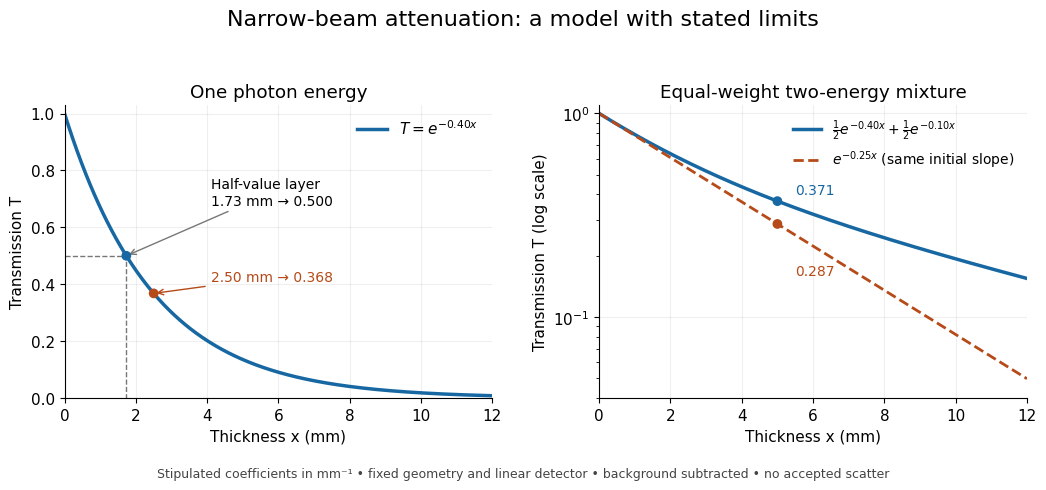

This chart was generated by the following Python code: (Note: this script raises an exception after producing the figure.)
"""Plot original stipulated attenuation models, not measured material data.

Tested with Python 3.14, matplotlib 3.10.7, numpy 2.3.5; run from _media.
"""

from pathlib import Path

import matplotlib.pyplot as plt
import numpy as np


def main():
    plt.rcParams.update({"font.family": "DejaVu Sans", "font.size": 11})
    fig, axes = plt.subplots(1, 2, figsize=(10.6, 4.9), dpi=120, facecolor="white")
    blue, orange = "#1768a2", "#b64a18"
    x = np.linspace(0, 12, 401)
    half = np.log(2) / 0.4
    ax = axes[0]
    ax.plot(x, np.exp(-0.4 * x), color=blue, lw=2.5,
            label=r"$T=e^{-0.40x}$")
    ax.plot([0, half, half], [0.5, 0.5, 0], ls="--", color="#777777", lw=1)
    ax.scatter([half, 2.5], [0.5, np.exp(-1)], color=[blue, orange], zorder=4)
    ax.annotate("Half-value layer\n1.73 mm → 0.500", (half, 0.5), (4.1, 0.68),
                arrowprops={"arrowstyle": "->", "color": "#777777"}, fontsize=10)
    ax.annotate("2.50 mm → 0.368", (2.5, np.exp(-1)), (4.1, 0.41),
                arrowprops={"arrowstyle": "->", "color": orange}, fontsize=10, color=orange)
    ax.set(title="One photon energy", xlabel="Thickness x (mm)",
           ylabel="Transmission T", xlim=(0, 12), ylim=(0, 1.03))
    ax.legend(loc="upper right", frameon=False)
    ax = axes[1]
    mixture = 0.5 * np.exp(-0.4 * x) + 0.5 * np.exp(-0.1 * x)
    ax.semilogy(x, mixture, color=blue, lw=2.5,
                label=r"$\frac{1}{2}e^{-0.40x}+\frac{1}{2}e^{-0.10x}$")
    ax.semilogy(x, np.exp(-0.25 * x), color=orange, lw=2, ls="--",
                label=r"$e^{-0.25x}$ (same initial slope)")
    t5 = 0.5 * np.exp(-2) + 0.5 * np.exp(-0.5)
    ax.scatter([5, 5], [t5, np.exp(-1.25)], color=[blue, orange], zorder=4)
    ax.text(5.5, t5 * 1.08, "0.371", color=blue, fontsize=10)
    ax.text(5.5, np.exp(-1.25) * 0.56, "0.287", color=orange, fontsize=10)
    ax.set(title="Equal-weight two-energy mixture", xlabel="Thickness x (mm)",
           ylabel="Transmission T (log scale)", xlim=(0, 12), ylim=(0.04, 1.1))
    ax.legend(loc="upper right", frameon=False, fontsize=10)
    for ax in axes:
        ax.grid(alpha=0.2)
        ax.spines[["top", "right"]].set_visible(False)
    fig.suptitle("Narrow-beam attenuation: a model with stated limits", fontsize=16)
    fig.text(0.5, 0.025, "Stipulated coefficients in mm⁻¹ • fixed geometry and linear detector • background subtracted • no accepted scatter",
             ha="center", fontsize=9, color="#444444")
    fig.tight_layout(rect=(0, 0.06, 1, 0.94), w_pad=2)
    fig.savefig(Path(__file__).stem + ".png", facecolor="white")
    plt.close(fig)


if __name__ == "__main__":
    main()
